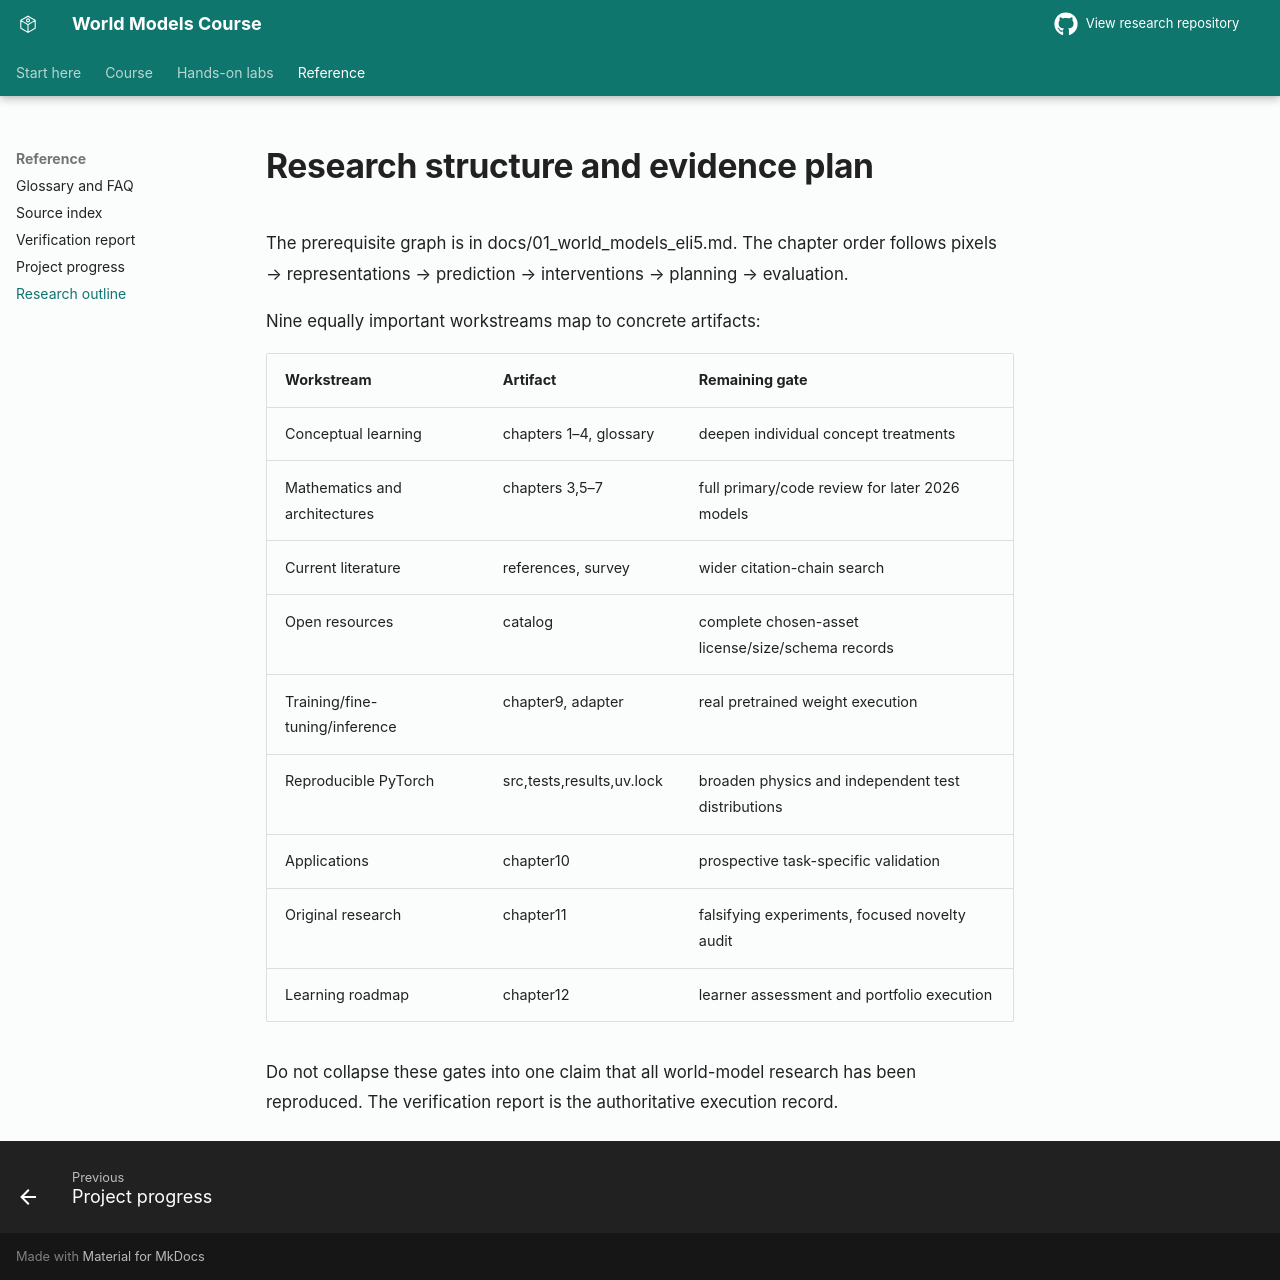

repository: sajal-madan-ds/world-models-research · page: research/OUTLINE/index.html · generator: mkdocs

# Research structure and evidence plan

The prerequisite graph is in docs/01_world_models_eli5.md. The chapter order follows pixels → representations → prediction → interventions → planning → evaluation.

Nine equally important workstreams map to concrete artifacts:

| Workstream | Artifact | Remaining gate |
|---|---|---|
| Conceptual learning | chapters 1–4, glossary | deepen individual concept treatments |
| Mathematics and architectures | chapters 3,5–7 | full primary/code review for later 2026 models |
| Current literature | references, survey | wider citation-chain search |
| Open resources | catalog | complete chosen-asset license/size/schema records |
| Training/fine-tuning/inference | chapter9, adapter | real pretrained weight execution |
| Reproducible PyTorch | src,tests,results,uv.lock | broaden physics and independent test distributions |
| Applications | chapter10 | prospective task-specific validation |
| Original research | chapter11 | falsifying experiments, focused novelty audit |
| Learning roadmap | chapter12 | learner assessment and portfolio execution |

Do not collapse these gates into one claim that all world-model research has been reproduced. The verification report is the authoritative execution record.
